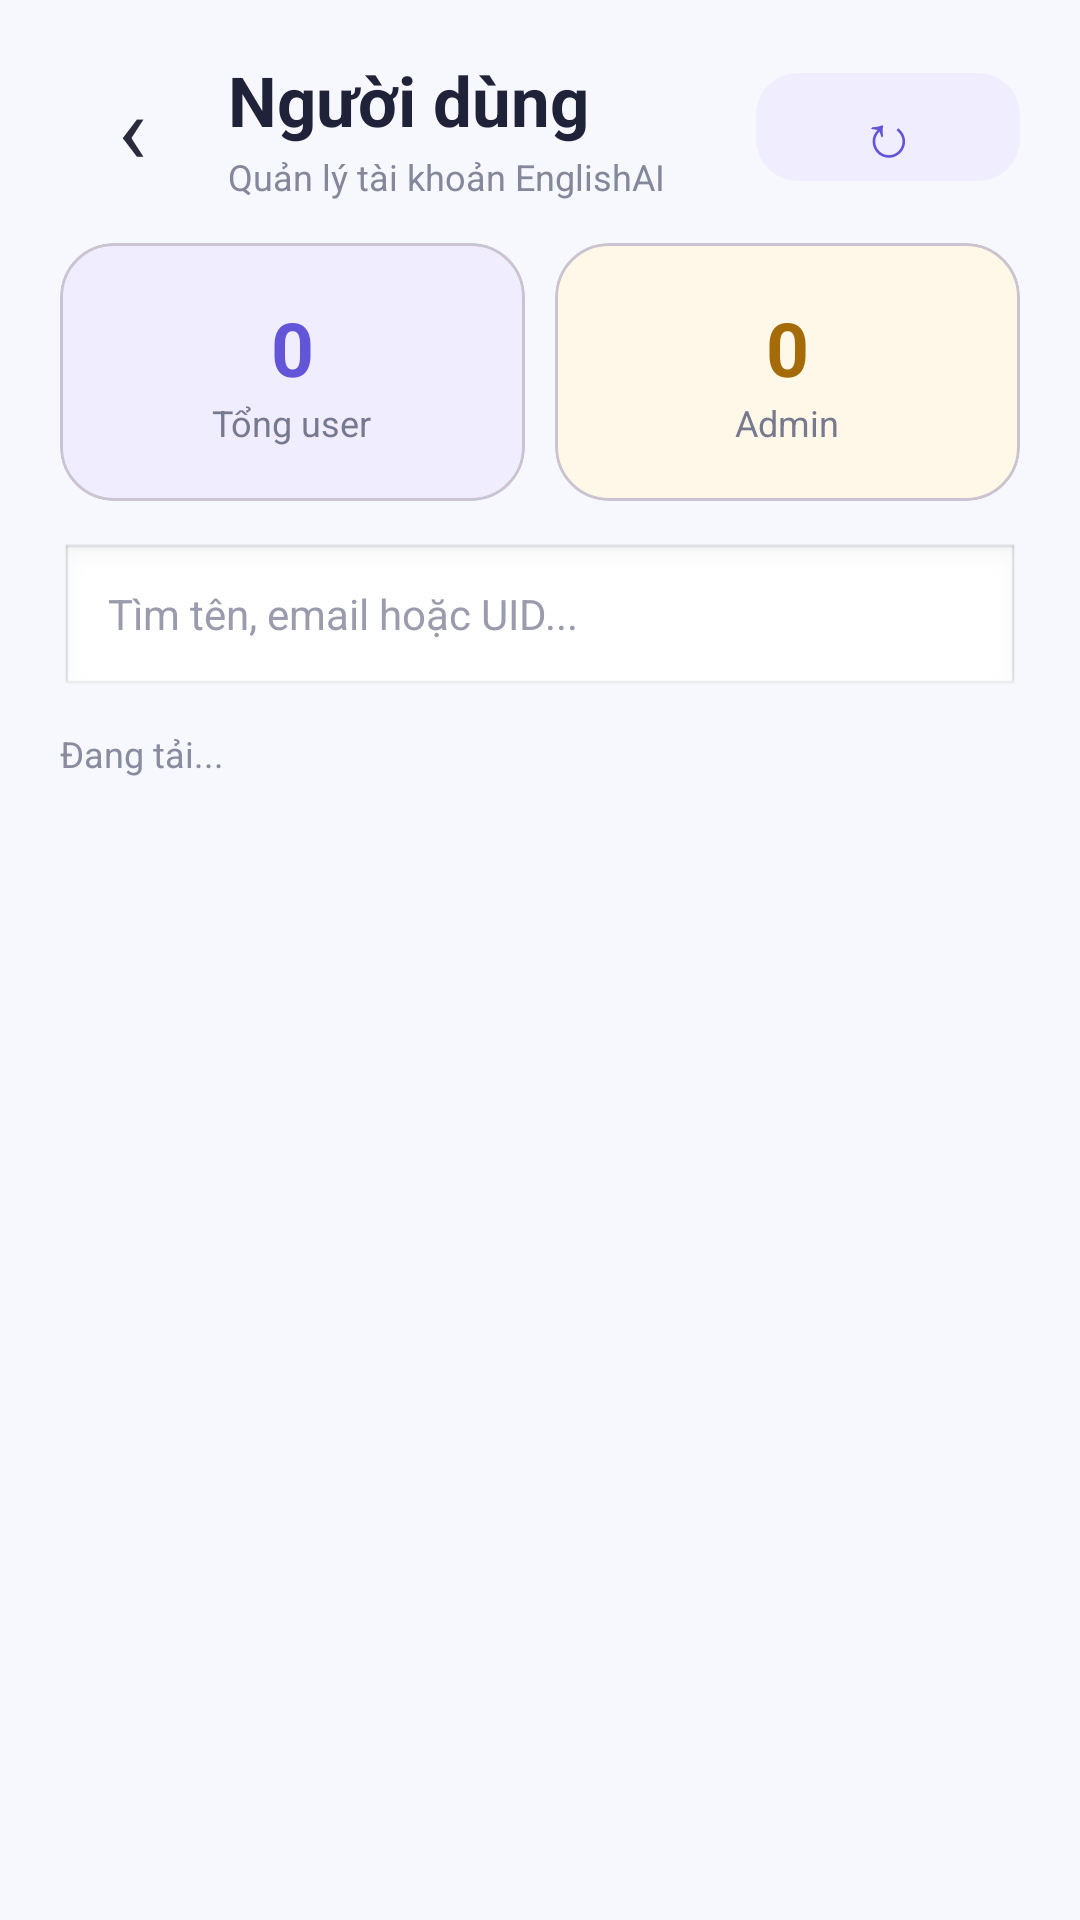

Here is an Android app screen rendered from its layout file. Give the layout XML and the strings, colors and styles it references.
<!-- AndroidManifest.xml: application theme Theme.EnglishAI -->
<!-- res/layout/activity_user_management.xml -->
<?xml version="1.0" encoding="utf-8"?>
<androidx.constraintlayout.widget.ConstraintLayout
    xmlns:android="http://schemas.android.com/apk/res/android"
    xmlns:app="http://schemas.android.com/apk/res-auto"
    android:id="@+id/rootUserManagement"
    android:layout_width="match_parent"
    android:layout_height="match_parent"
    android:background="#F7F8FD">

    <LinearLayout
        android:id="@+id/layoutUserAdminTop"
        android:layout_width="0dp"
        android:layout_height="wrap_content"
        android:gravity="center_vertical"
        android:orientation="horizontal"
        android:paddingStart="20dp"
        android:paddingTop="18dp"
        android:paddingEnd="20dp"
        android:paddingBottom="14dp"
        app:layout_constraintTop_toTopOf="parent"
        app:layout_constraintStart_toStartOf="parent"
        app:layout_constraintEnd_toEndOf="parent">

        <TextView
            android:id="@+id/btnUserAdminBack"
            android:layout_width="48dp"
            android:layout_height="48dp"
            android:gravity="center"
            android:text="‹"
            android:textColor="#292B3D"
            android:textSize="32sp"
            android:clickable="true"
            android:focusable="true"
            android:background="?attr/selectableItemBackgroundBorderless"
            android:contentDescription="Quay lại"/>

        <LinearLayout
            android:layout_width="0dp"
            android:layout_height="wrap_content"
            android:layout_marginStart="8dp"
            android:layout_weight="1"
            android:orientation="vertical">

            <TextView
                android:layout_width="wrap_content"
                android:layout_height="wrap_content"
                android:text="Người dùng"
                android:textColor="#202239"
                android:textSize="23sp"
                android:textStyle="bold" />

            <TextView
                android:layout_width="wrap_content"
                android:layout_height="wrap_content"
                android:layout_marginTop="2dp"
                android:text="Quản lý tài khoản EnglishAI"
                android:textColor="#85879A"
                android:textSize="12sp" />
        </LinearLayout>

        <com.google.android.material.button.MaterialButton
            android:id="@+id/btnAdminUserRefresh"
            android:layout_width="wrap_content"
            android:layout_height="44dp"
            android:text="↻"
            android:textAllCaps="false"
            android:textColor="#6255D8"
            android:textSize="20sp"
            app:backgroundTint="#F0EDFF"
            app:cornerRadius="14dp" />
    </LinearLayout>

    <LinearLayout
        android:id="@+id/layoutUserAdminStats"
        android:layout_width="0dp"
        android:layout_height="86dp"
        android:layout_marginStart="20dp"
        android:layout_marginEnd="20dp"
        android:orientation="horizontal"
        app:layout_constraintTop_toBottomOf="@id/layoutUserAdminTop"
        app:layout_constraintStart_toStartOf="parent"
        app:layout_constraintEnd_toEndOf="parent">

        <com.google.android.material.card.MaterialCardView
            android:layout_width="0dp"
            android:layout_height="match_parent"
            android:layout_weight="1"
            app:cardBackgroundColor="#F0EDFF"
            app:cardCornerRadius="18dp"
            app:cardElevation="0dp">

            <LinearLayout
                android:layout_width="match_parent"
                android:layout_height="match_parent"
                android:gravity="center"
                android:orientation="vertical">

                <TextView
                    android:id="@+id/tvAdminUserTotal"
                    android:layout_width="wrap_content"
                    android:layout_height="wrap_content"
                    android:text="0"
                    android:textColor="#6255D8"
                    android:textSize="25sp"
                    android:textStyle="bold" />

                <TextView
                    android:layout_width="wrap_content"
                    android:layout_height="wrap_content"
                    android:text="Tổng user"
                    android:textColor="#77798E"
                    android:textSize="12sp" />
            </LinearLayout>
        </com.google.android.material.card.MaterialCardView>

        <com.google.android.material.card.MaterialCardView
            android:layout_width="0dp"
            android:layout_height="match_parent"
            android:layout_marginStart="10dp"
            android:layout_weight="1"
            app:cardBackgroundColor="#FFF7E8"
            app:cardCornerRadius="18dp"
            app:cardElevation="0dp">

            <LinearLayout
                android:layout_width="match_parent"
                android:layout_height="match_parent"
                android:gravity="center"
                android:orientation="vertical">

                <TextView
                    android:id="@+id/tvAdminRoleCount"
                    android:layout_width="wrap_content"
                    android:layout_height="wrap_content"
                    android:text="0"
                    android:textColor="#A46B08"
                    android:textSize="25sp"
                    android:textStyle="bold" />

                <TextView
                    android:layout_width="wrap_content"
                    android:layout_height="wrap_content"
                    android:text="Admin"
                    android:textColor="#77798E"
                    android:textSize="12sp" />
            </LinearLayout>
        </com.google.android.material.card.MaterialCardView>
    </LinearLayout>

    <EditText
        android:id="@+id/edtAdminUserSearch"
        android:layout_width="0dp"
        android:layout_height="52dp"
        android:layout_marginStart="20dp"
        android:layout_marginTop="14dp"
        android:layout_marginEnd="20dp"
        android:background="@android:drawable/edit_text"
        android:hint="Tìm tên, email hoặc UID..."
        android:paddingStart="16dp"
        android:paddingEnd="16dp"
        android:singleLine="true"
        android:textColor="#292B3D"
        android:textColorHint="#9A9CAD"
        android:textSize="14sp"
        app:layout_constraintTop_toBottomOf="@id/layoutUserAdminStats"
        app:layout_constraintStart_toStartOf="parent"
        app:layout_constraintEnd_toEndOf="parent" />

    <TextView
        android:id="@+id/tvAdminUserStatus"
        android:layout_width="0dp"
        android:layout_height="wrap_content"
        android:layout_marginStart="20dp"
        android:layout_marginTop="10dp"
        android:layout_marginEnd="20dp"
        android:text="Đang tải..."
        android:textColor="#898B9E"
        android:textSize="12sp"
        app:layout_constraintTop_toBottomOf="@id/edtAdminUserSearch"
        app:layout_constraintStart_toStartOf="parent"
        app:layout_constraintEnd_toEndOf="parent" />

    <TextView
        android:id="@+id/tvAdminUserEmpty"
        android:layout_width="0dp"
        android:layout_height="0dp"
        android:gravity="center"
        android:text="👥 Chưa có người dùng."
        android:textColor="#989AAC"
        android:textSize="15sp"
        android:visibility="gone"
        app:layout_constraintTop_toBottomOf="@id/tvAdminUserStatus"
        app:layout_constraintBottom_toBottomOf="parent"
        app:layout_constraintStart_toStartOf="parent"
        app:layout_constraintEnd_toEndOf="parent" />

    <androidx.recyclerview.widget.RecyclerView
        android:id="@+id/recyclerAdminUsers"
        android:layout_width="0dp"
        android:layout_height="0dp"
        android:layout_marginTop="8dp"
        android:clipToPadding="false"
        android:paddingStart="20dp"
        android:paddingEnd="20dp"
        android:paddingBottom="24dp"
        app:layout_constraintTop_toBottomOf="@id/tvAdminUserStatus"
        app:layout_constraintBottom_toBottomOf="parent"
        app:layout_constraintStart_toStartOf="parent"
        app:layout_constraintEnd_toEndOf="parent" />

</androidx.constraintlayout.widget.ConstraintLayout>
<!-- resources referenced by this layout -->
<resources>
  <style name="Theme.EnglishAI" parent="Base.Theme.EnglishAI" />
  <style name="Base.Theme.EnglishAI" parent="Theme.Material3.DayNight.NoActionBar">
          
          
      </style>
</resources>
